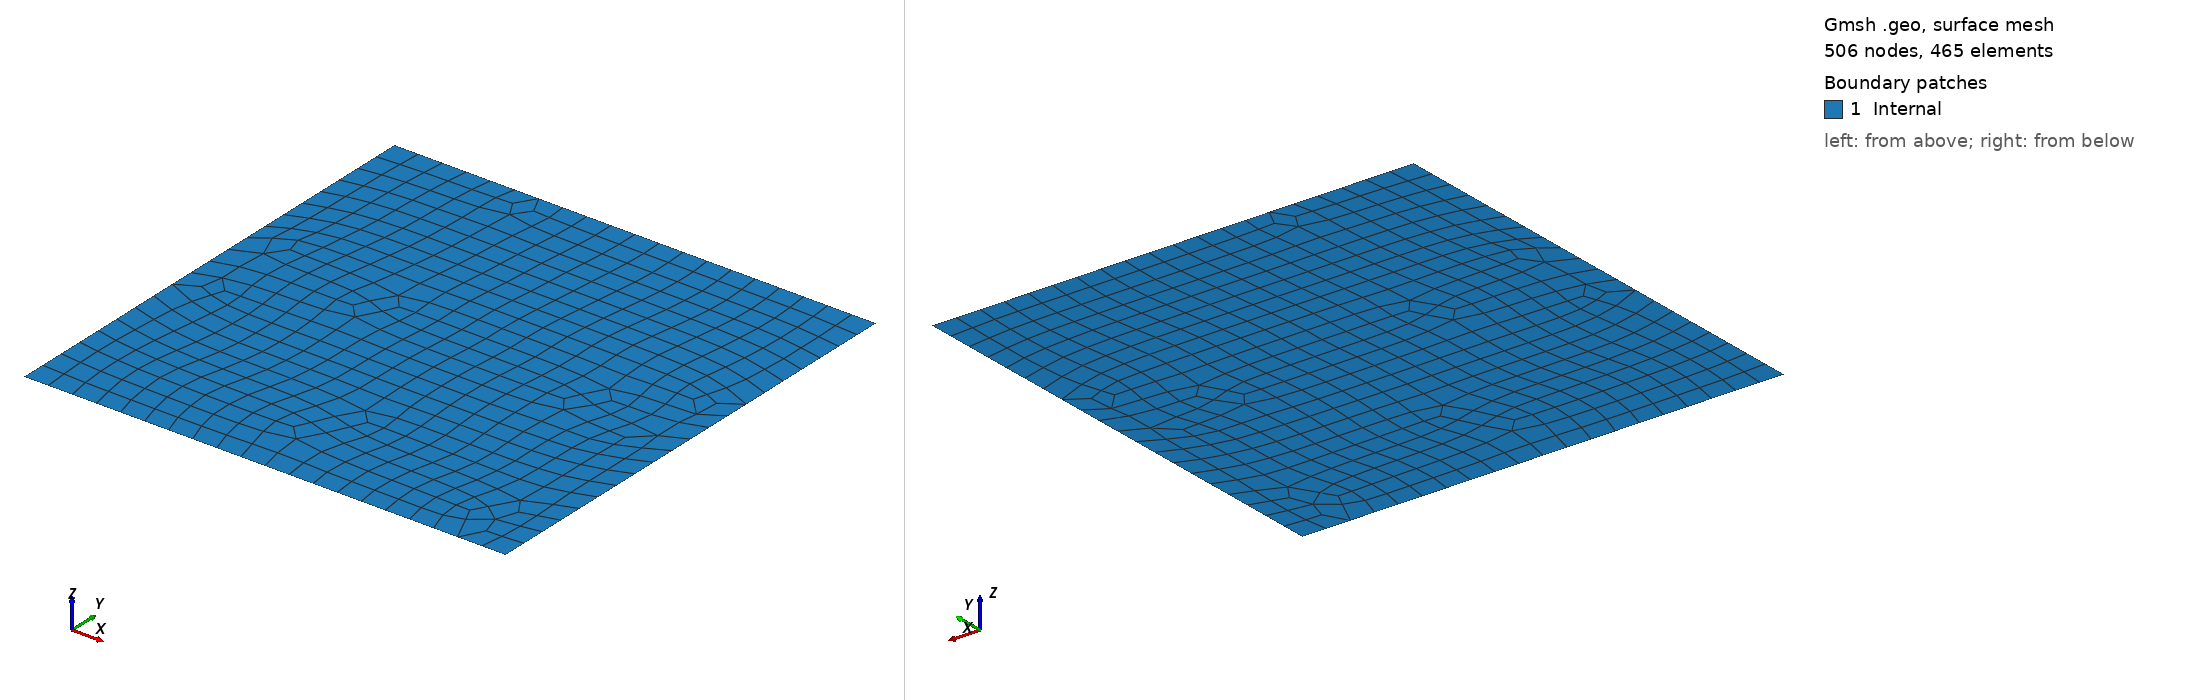

Gmsh geometry script, surface-meshed: 506 nodes, 465 surface elements. Boundary patches (legend numbers): 1 Internal. Left view from above one corner, right view from below the opposite corner. Legend entries are the model's physical surfaces. The drawing asked Gmsh for element sizes between 1% and 20% of the model's largest extent; the script's own settings can give other sizes.

=== rectangle.geo (drawn) ===
SetFactory("OpenCASCADE");

Rectangle(1) = {0, 0, 0, 1, 1};

// Beam Top-Bottom-Left-Right
// LEFT-RIGHT
Transfinite Curve {4, 2} = 21 Using Progression 1;
// TOP-BOTTOM
Transfinite Curve {3, 1} = 21 Using Progression 1;

Recombine Surface{1,2,3,4};

Physical Surface("Internal", 15) = {1};

Physical Curve("Bottom", 19) = {1};
Physical Curve("Right", 17) = {2};
Physical Curve("Top", 18) = {3};
Physical Curve("Left", 16) = {4};
